Dataset: poultry (GitHub, PerezAbel/Flora-AI). Classes: bumblefoot, fowlpox, healthy, coryza, CRD.

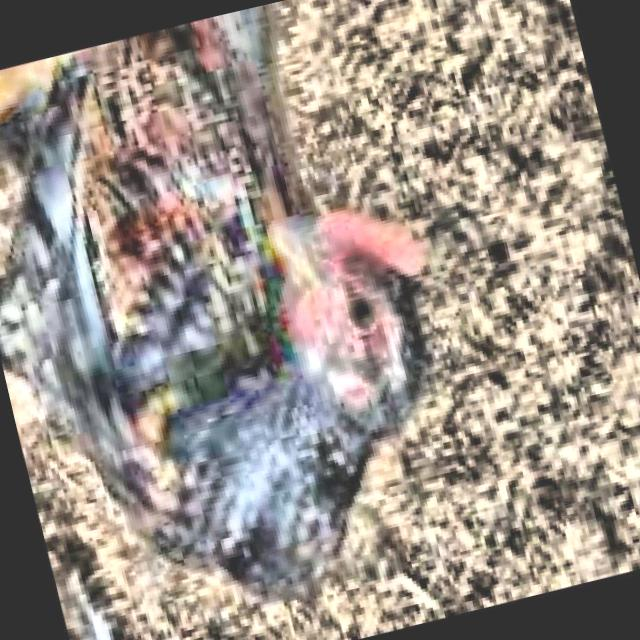
Label: healthy

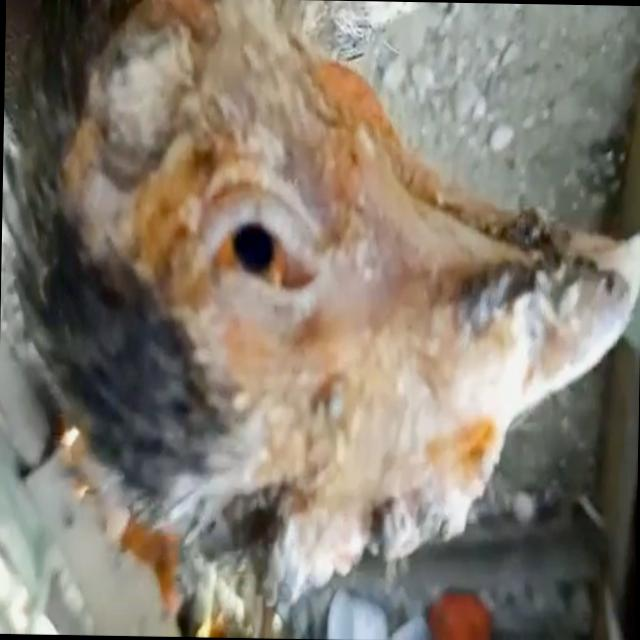
Label: fowlpox

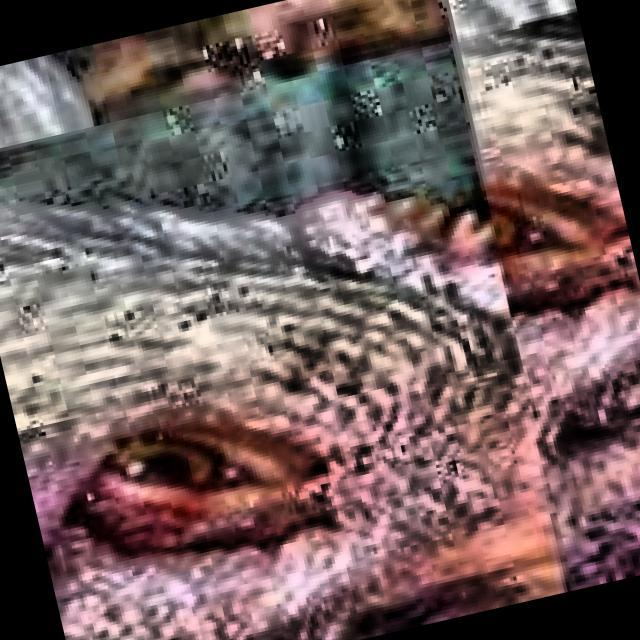
Label: CRD

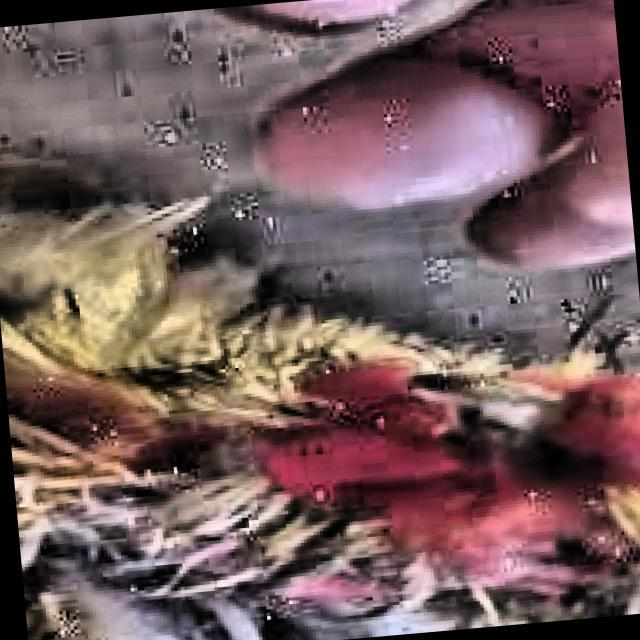
Label: coryza

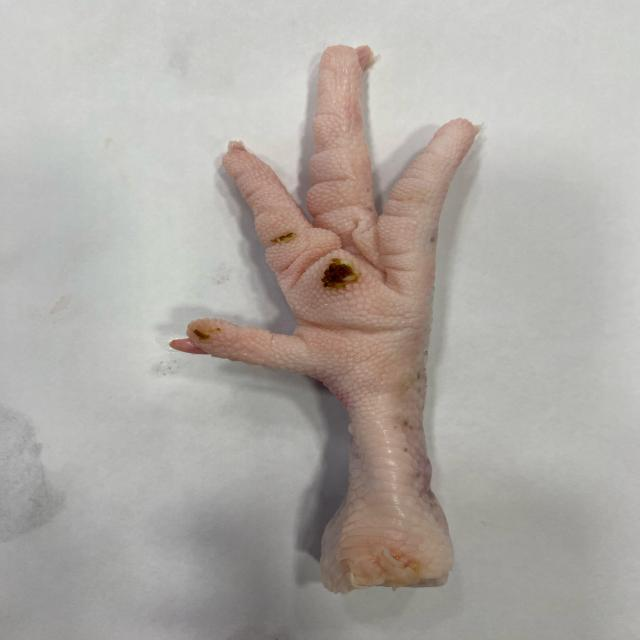
Label: bumblefoot

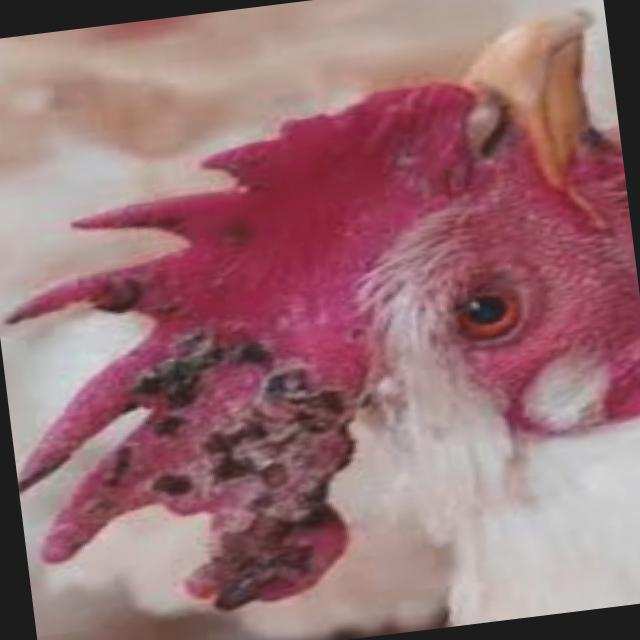
Label: fowlpox
